Run: headless pygame with SDL's dummy video driver; simulated clock (each Clock.tick advances the game by its frame time, no real sleeping); random seed 0; keys injected as events and as key.get_pressed() state; no mouse input.
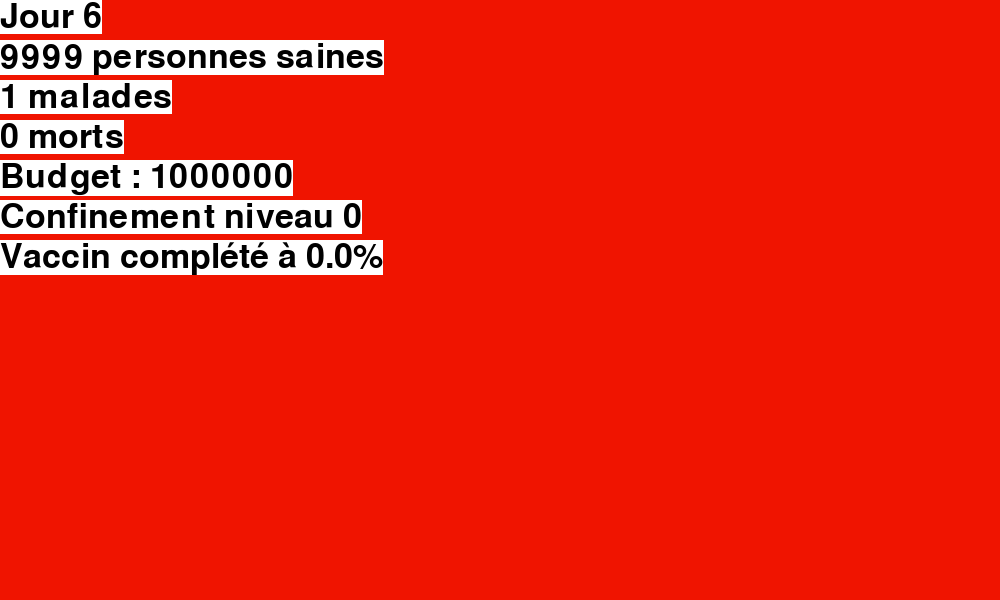
Frame 1 of 4 · flips 1–60 · no input
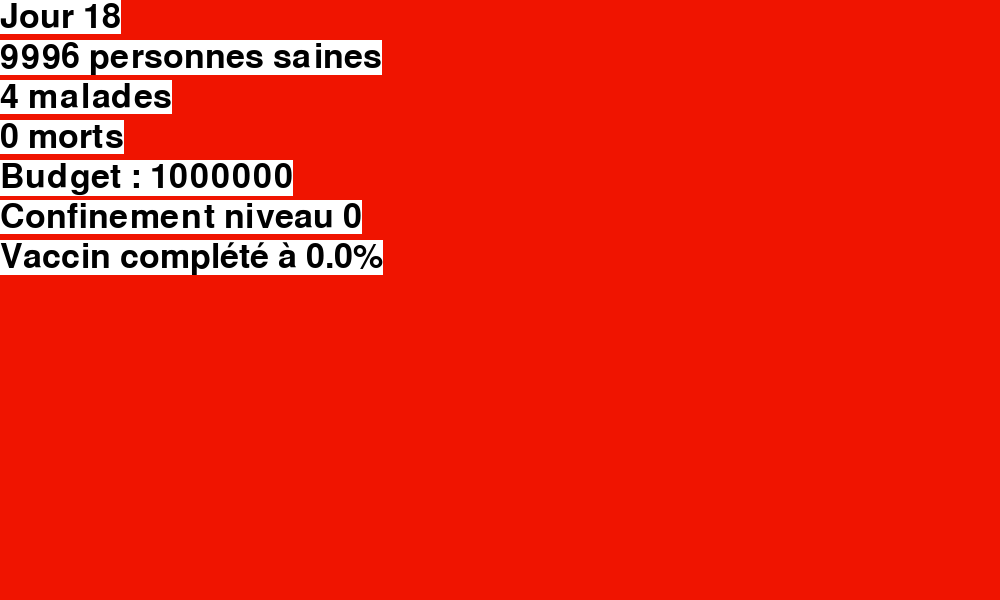
Frame 2 of 4 · flips 61–180 · tapped SPACE, RETURN · held RIGHT (→), D
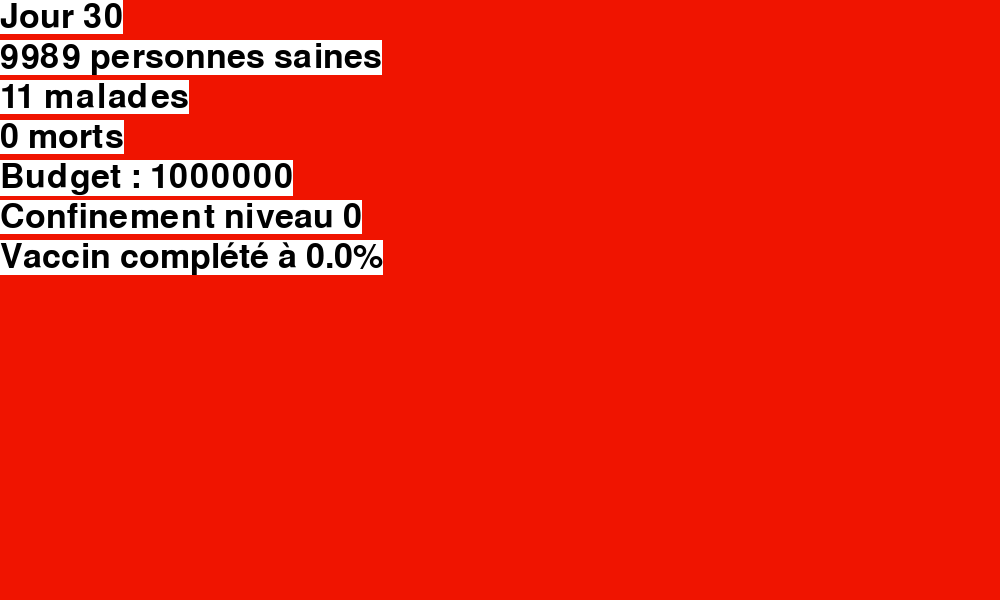
Frame 3 of 4 · flips 181–300 · held DOWN (↓), S
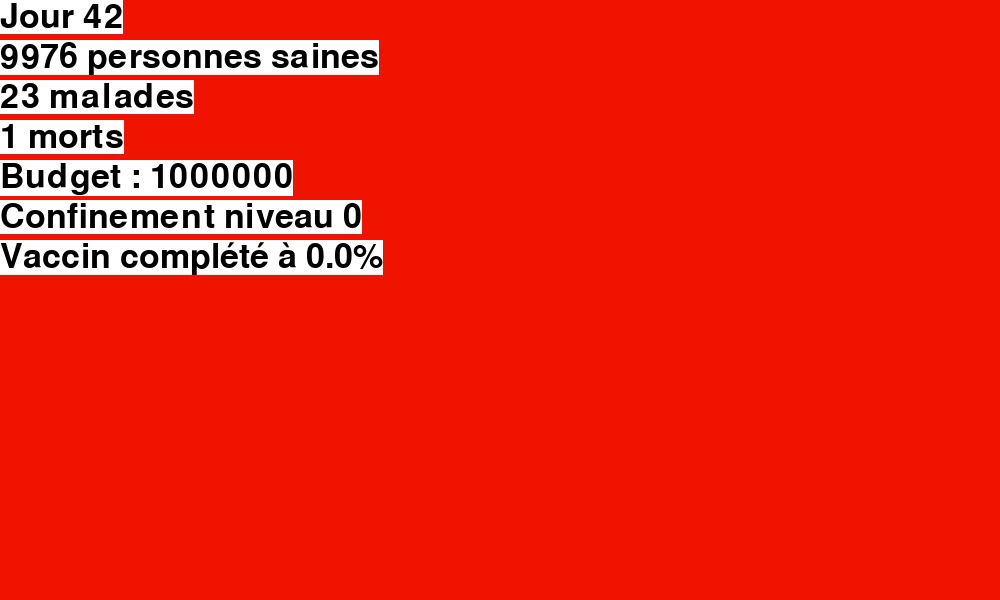
Frame 4 of 4 · flips 301–420 · held LEFT (←), A, UP (↑), W

The pygame program that drew these frames:

"""

Ceci est le premier programme d'algorithme de simulation d'épidémie que nous avons réalisé
Cependant, il ne s'appuyait sur aucune étude scientifique et manquait de fiabilité et de précision

"""
import pygame
from math import log10
from random import random as rand, uniform, randint
from pygame.locals import K_ESCAPE, K_a, K_z, K_r, K_t, K_d, KEYDOWN, QUIT

pygame.init()
screen = pygame.display.set_mode((1000,600))
pygame.display.set_caption("Modèle d'épidémie")

C = pygame.time.Clock()

def maybe(num):
    '''sert surtout à gérer le début de l'épidémie où la progression des variables est lente
    arrondit à un entier proche de manière aléatoire en se basant sur la partie décimale du nombre à arrondir'''
    return int(num) + (rand() < num%1)

def add_text(pos,text,font=None,size=20,col=(0,0,0),bgcolor=(255,255,255)):
    screen.blit(pygame.font.SysFont(font,size).render(text,True,col,bgcolor),pos)

healthy, sick, dead, frame, rzero, recovered, days, lockdown_eff, lockdown_level, closed_borders, arrival_time, compliance, compl_factors, budget, research_speed, research_progress, research_bonus, keyon, game_ended = (
9999,1,0,0,3,0,0,1,0,False,randint(20,40),100,(0.05,0.03,-0.03,-0.05,-0.08,-0.15),1e6,0,0,0,False,False)
'''
initialisation de toutes les variables nécessaires :
    9999 personnes saines, 1 malade, 0 mort, 0 guéris
    "frame" n°0, jour 0
    r0 (nombre moyen de contaminations par 1 malade): 3
    confinement niveau 0, efficacité (puissance par niveau) 1, population obéissante à 100%
    frontières ouvertes, nouvelle arrivée de malades dans 20-40 jours
    budget 1000000 (10**6)
    obéissance augmente de 0,05/0,03/-0,03/-0,05/-0,08/-0,15 par jour au niveau 0/1/2/3/4/5 de confinement (affecte aussi la vitesse des campagnes de vaccination)

séparer chaque affectation si besoin de modifier ces valeurs
'''

running = True
while running:

    keyon = False
    for event in pygame.event.get():
        if event.type == QUIT:
            running = False
        elif event.type == KEYDOWN:
            if event.key == K_ESCAPE:
                running = False

            if event.key == K_a:
                if not keyon and lockdown_level != 5:
                    budget -= 1e4*1.2**lockdown_level
                    lockdown_level += 1
            if event.key == K_z:
                if not keyon and lockdown_level:
                    budget += 5_000*1.1**lockdown_level
                    lockdown_level -= 1
            if event.key == K_r:
                if research_speed < 10 and not keyon:
                    research_speed += 1
            if event.key == K_t:
                if not keyon and research_speed:
                    research_speed -= 1
            if event.key == K_d:
                if not keyon:
                    closed_borders = not closed_borders
            keyon = True

    frame += 1
    if frame%10 == 0 and not game_ended:
        days += 1
        ##tous les calculs liés à l'épidémie
        d = maybe(sick/500) #morts
        rec = maybe(sick/max(15,30-days)) #guérisons
        ninf = maybe(min(healthy*0.15,sick*rzero/15)) #nouveaux cas
        healthy += rec-ninf
        sick -= rec-ninf+d
        dead += d
        if not sick and days < 40:
            sick = 1 #on ajoute 1 malade si la maladie est éliminée sous 40 jours
        arrival_time -= 0 if closed_borders else 1
        budget -= 125 if closed_borders else 0
        if not arrival_time:
            arrival_time = randint(35,49)
            sick *= uniform(1.05,1.1)
            sick = int(sick)
        recovered += maybe(rec*(healthy-recovered)/(healthy-recovered/3))
        recovered = max(recovered,healthy + sick)

        compliance += compl_factors[lockdown_level]
        budget -= 100*research_speed
        research_progress += research_speed + research_bonus
        research_bonus += 0.01 if research_speed else 0
        if research_progress >= 5000 or not sick:
            research_speed, research_bonus = 0,0
            game_ended = True


        if compliance > 105: compliance = 105
        lockdown_eff = compliance/100*min(1,days/(50))
        lockdown_factor = 1-0.15*lockdown_level*lockdown_eff
        rzero = (3*healthy-recovered)/healthy*lockdown_factor #l'épidémie se propage plus lentement si confinement activé

    screen.fill((240,20,0))
    add_text((0,0),f'Jour {days}',size=50)
    add_text((0,40),f'{healthy} personnes saines',size=50)
    add_text((0,80),f'{sick} malades',size=50)
    add_text((0,120),f'{dead} morts',size=50)
    add_text((0,160),f'Budget : {int(budget)}',size=50)
    add_text((0,200),f'Confinement niveau {lockdown_level}',size=50)
    add_text((0,240),f'Vaccin complété à {research_progress/50}%',size=50)
    if game_ended:
        add_text((200,200),'Vous avez gagné',size=80)
    pygame.display.flip()
    C.tick(30)

pygame.quit()
